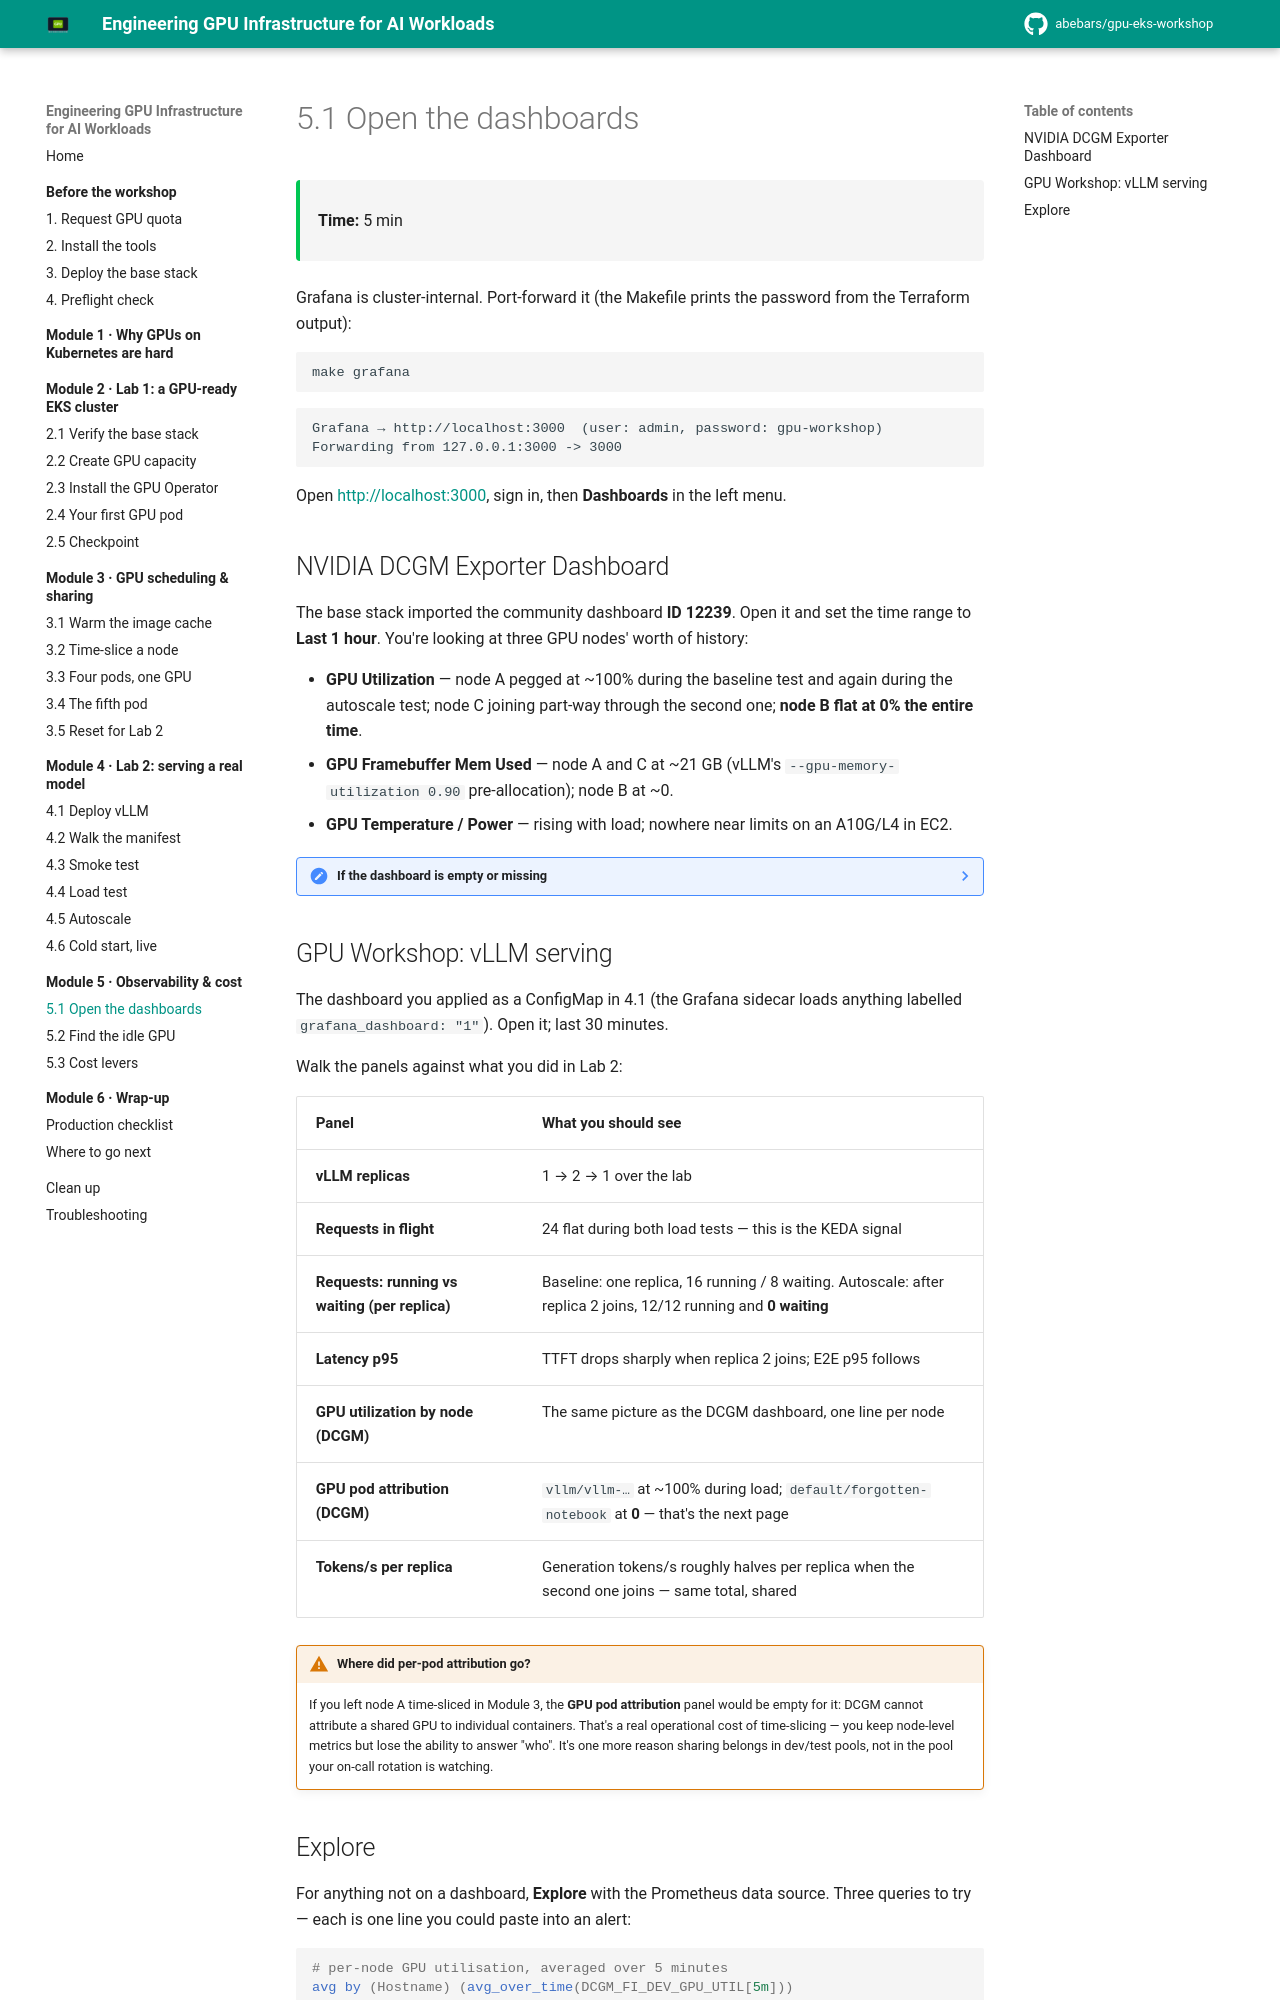

repository: abebars/gpu-eks-workshop · page: 05-observability-and-cost/01-dashboards/index.html · generator: mkdocs

# 5.1 Open the dashboards

<div class="ws-meta" markdown>
<span>**Time:** 5 min</span>
</div>

Grafana is cluster-internal. Port-forward it (the Makefile prints the password from the Terraform output):

```bash
make grafana
```

<div class="ws-output" markdown>
```text
Grafana → http://localhost:3000  (user: admin, password: gpu-workshop)
Forwarding from 127.0.0.1:3000 -> 3000
```
</div>

Open <http://localhost:3000>, sign in, then **Dashboards** in the left menu.

## NVIDIA DCGM Exporter Dashboard

The base stack imported the community dashboard **ID 12239**. Open it and set the time range to **Last 1 hour**. You're looking at three GPU nodes' worth of history:

- **GPU Utilization** — node A pegged at ~100% during the baseline test and again during the autoscale test; node C joining part-way through the second one; **node B flat at 0% the entire time**.
- **GPU Framebuffer Mem Used** — node A and C at ~21 GB (vLLM's `--gpu-memory-utilization 0.90` pre-allocation); node B at ~0.
- **GPU Temperature / Power** — rising with load; nowhere near limits on an A10G/L4 in EC2.

??? note "If the dashboard is empty or missing"
    - Missing entirely: **Dashboards → New → Import**, enter `12239`, pick the *Prometheus* data source, **Import**.
    - Present but no data: the dcgm-exporter ServiceMonitor isn't being scraped. Check **Status → Targets** in Prometheus (`localhost:9090/targets` from the port-forward you set up in 4.3) for `nvidia-dcgm-exporter`. The base stack sets `serviceMonitorSelectorNilUsesHelmValues: false` so it should be there; if not, that's the value to look at.

## GPU Workshop: vLLM serving

The dashboard you applied as a ConfigMap in 4.1 (the Grafana sidecar loads anything labelled `grafana_dashboard: "1"`). Open it; last 30 minutes.

Walk the panels against what you did in Lab 2:

| Panel | What you should see |
|-------|--------------------|
| **vLLM replicas** | 1 → 2 → 1 over the lab |
| **Requests in flight** | 24 flat during both load tests — this is the KEDA signal |
| **Requests: running vs waiting (per replica)** | Baseline: one replica, 16 running / 8 waiting. Autoscale: after replica 2 joins, 12/12 running and **0 waiting** |
| **Latency p95** | TTFT drops sharply when replica 2 joins; E2E p95 follows |
| **GPU utilization by node (DCGM)** | The same picture as the DCGM dashboard, one line per node |
| **GPU pod attribution (DCGM)** | `vllm/vllm-…` at ~100% during load; `default/forgotten-notebook` at **0** — that's the next page |
| **Tokens/s per replica** | Generation tokens/s roughly halves per replica when the second one joins — same total, shared |

!!! quirk "Where did per-pod attribution go?"
    If you left node A time-sliced in Module 3, the **GPU pod attribution** panel would be empty for it: DCGM cannot attribute a shared GPU to individual containers. That's a real operational cost of time-slicing — you keep node-level metrics but lose the ability to answer "who". It's one more reason sharing belongs in dev/test pools, not in the pool your on-call rotation is watching.
